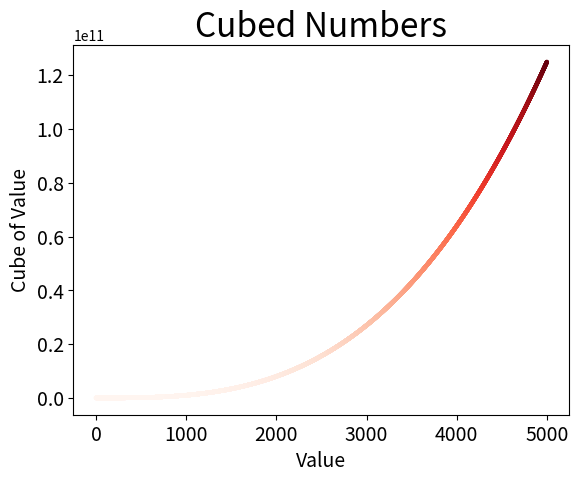

Generate this figure with matplotlib:
import matplotlib.pyplot as plt

x_values = list(range(0,5000))
y_values = [x**3 for x in x_values]

plt.scatter(x_values, y_values, c=y_values, cmap=plt.cm.Reds,
	edgecolor='none', s=10)

# Set chart title and label axes.
plt.title("Cubed Numbers", fontsize=24)
plt.xlabel("Value", fontsize=14)
plt.ylabel("Cube of Value", fontsize=14)

#Set size of tick labels
plt.tick_params(axis='both', which='major', labelsize = 14)

# Set chart tile and label axes
#plt.axis([0, 1100, 0, 1100000])

plt.savefig('cubes_plot.png', bbox_inches="tight")

plt.show()
